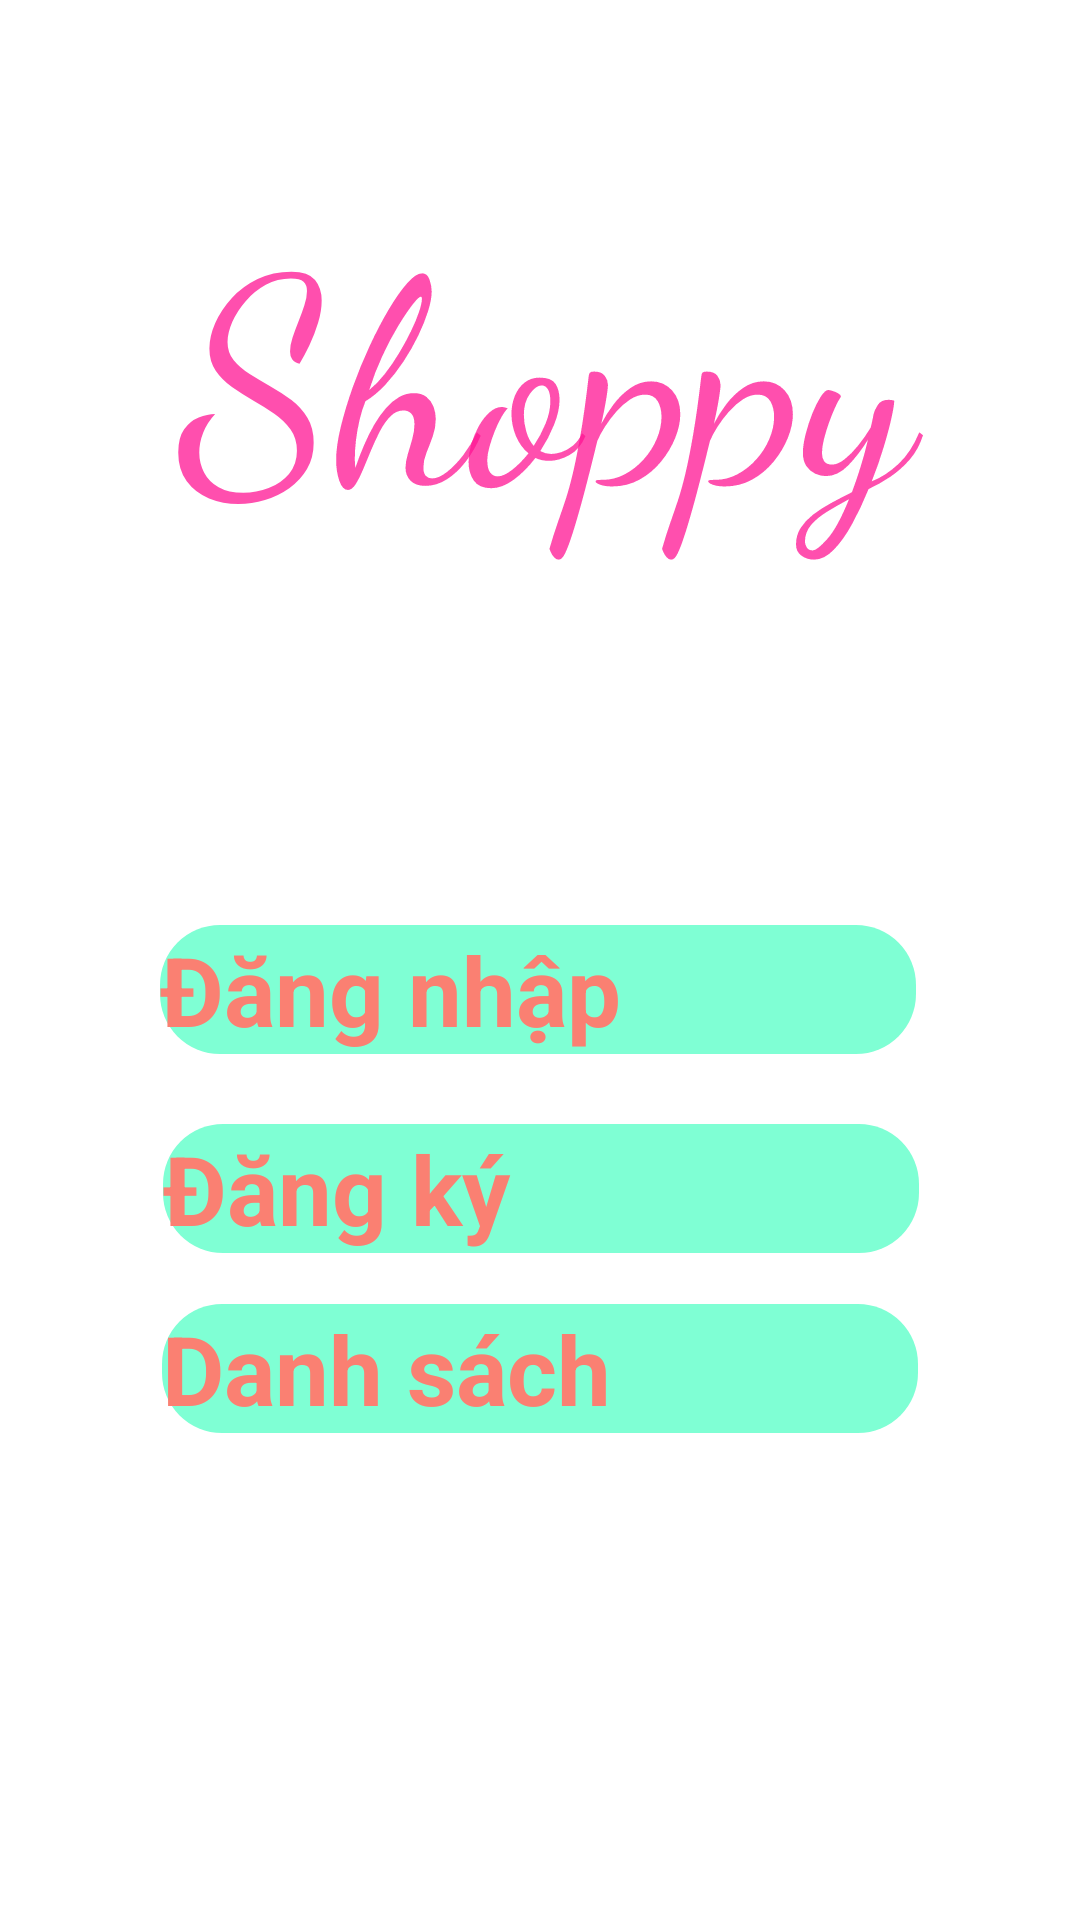

Android layout source for this screen:
<!-- AndroidManifest.xml: application theme Theme.Login -->
<!-- res/layout/activity_main.xml -->
<?xml version="1.0" encoding="utf-8"?>
<androidx.constraintlayout.widget.ConstraintLayout xmlns:android="http://schemas.android.com/apk/res/android"
    xmlns:app="http://schemas.android.com/apk/res-auto"
    xmlns:tools="http://schemas.android.com/tools"
    android:layout_width="match_parent"
    android:layout_height="match_parent"
    tools:context=".MainActivity">

    <TextView
        android:id="@+id/textView"
        android:layout_width="294dp"
        android:layout_height="164dp"
        android:fontFamily="cursive"
        android:text="Shoppy"
        android:textAlignment="center"
        android:textColor="@color/hong"
        android:textSize="96sp"
        app:layout_constraintBottom_toBottomOf="parent"
        app:layout_constraintEnd_toEndOf="parent"
        app:layout_constraintHorizontal_bias="0.529"
        app:layout_constraintStart_toStartOf="parent"
        app:layout_constraintTop_toTopOf="parent"
        app:layout_constraintVertical_bias="0.114"
        tools:ignore="MissingConstraints" />
    <Button
        android:id="@+id/btn_signin"
        android:layout_width="0dp"
        android:layout_height="wrap_content"
        android:background="@drawable/btn_bgr"
        android:text="Đăng nhập"
        android:textColor="#FA8072"
        android:textSize="32sp"
        android:textStyle="bold"
        app:backgroundTint="@null"
        app:layout_constraintBottom_toBottomOf="parent"
        app:layout_constraintEnd_toEndOf="parent"
        app:layout_constraintHorizontal_bias="0.495"
        app:layout_constraintStart_toStartOf="parent"
        app:layout_constraintTop_toBottomOf="@+id/textView"
        app:layout_constraintVertical_bias="0.238"
        app:layout_constraintWidth_percent=".7" />

    <Button
        android:id="@+id/btn_signup"
        android:layout_width="0dp"
        android:layout_height="wrap_content"
        android:background="@drawable/btn_bgr"
        android:text="Đăng ký"
        android:textColor="#FA8072"
        android:textSize="32sp"
        android:textStyle="bold"
        app:backgroundTint="@null"
        app:layout_constraintBottom_toBottomOf="parent"
        app:layout_constraintEnd_toEndOf="parent"
        app:layout_constraintHorizontal_bias="0.504"
        app:layout_constraintStart_toStartOf="parent"
        app:layout_constraintTop_toBottomOf="@+id/btn_signin"
        app:layout_constraintVertical_bias="0.095"
        app:layout_constraintWidth_percent=".7" />

    <Button
        android:id="@+id/btn_List"
        android:layout_width="0dp"
        android:layout_height="wrap_content"
        android:background="@drawable/btn_bgr"
        android:text="Danh sách"
        android:textColor="#FA8072"
        android:textSize="32sp"
        android:textStyle="bold"
        app:backgroundTint="@null"
        app:layout_constraintBottom_toBottomOf="parent"
        app:layout_constraintEnd_toEndOf="parent"
        app:layout_constraintStart_toStartOf="parent"
        app:layout_constraintVertical_bias="0.095"
        app:layout_constraintWidth_percent=".7"
        app:layout_constraintTop_toBottomOf="@+id/btn_signup" />

</androidx.constraintlayout.widget.ConstraintLayout>
<!-- resources referenced by this layout -->
<resources>
  <color name="hong">#BFFF1493</color>
  <!-- drawable btn_bgr (drawable) -->
  <?xml version="1.0" encoding="utf-8"?>
  <shape xmlns:android="http://schemas.android.com/apk/res/android">
      <solid android:color="@color/nuocbien"/>
      <corners android:radius="20dp"/>
  </shape>
  <color name="nuocbien">#FF7FFFD4</color>
</resources>
